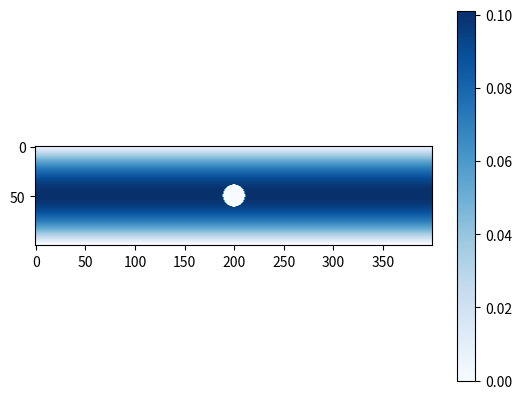

Recreate this plot in Python. (Note: this script raises an exception after producing the figure.)
import numpy as np
import numpy.linalg as linalg
import matplotlib.pyplot as plt
from matplotlib import cm

# General flow constants
nx = 400 # number of cells in x-direction
ny = 100 # number of cells in y-direction
uMax = 0.1 # maximum velocity
Re = 10 # Reynolds number
maxIter = 1000 # Total number of iterations
rho = 1 # density
obstacle_x = nx/2 # x locaction of cylinder
obstacle_y = ny/2 # y location of cylinder
obstacle_r = ny/9 # radius of the cylinder
nu = uMax*2.*obstacle_r/Re # kinematic viscosity
tau = 1./(3*nu+0.5) # relaxation parameter
q = 9 # lattice population

# D2Q9 Lattice
w_i = np.array([4/9, 1/9, 1/9, 1/9, 1/9, 1/36, 1/36, 1/36, 1/36])
cx = np.array([0, 1, 0, -1, 0, 1, -1, -1, 1])
cy = np.array([0, 0, 1, 0, -1, 1, 1, -1, -1])
e_i = np.array([[0,0], [1,0], [0,1], [-1,0], [0,-1], [1,1], [1,-1], [-1,-1], [1,-1]])
opposites = np.array([0, 3, 4, 1, 2, 7, 8, 5, 6])
pos_inlet = 1
pos_outlet = nx
col = range(1,(ny-1))


y, x = np.meshgrid(range(ny),range(nx))

# Set boundaries
def set_boundary(max_x, max_y, radius2):
    b = np.zeros((max_x,max_y))
    for i in range(max_x):
        for j in range(max_y):
            b[i,j] = (i-obstacle_x)**2+(j-obstacle_y)**2 <= radius2
    b[:, 0] = True
    b[:, -1] = True
    return b == 1

boundary = set_boundary(nx,ny,obstacle_r**2)
not_boundary = boundary == False

# Initial conditions
L = ny-2
ux = 4*uMax/(L*L) * (y*L-y*y) # impose Poiseuille flow
uy = np.zeros((nx,ny))

def set_initial_conditions(max_x,max_y):
    uc = np.zeros((max_x,max_y,q))
    f_i = np.zeros((max_x, max_y, q))
    c_sqrd = 1/3
    for i in range(q):
        uc[:,:,i] = cx[i]*ux+cy[i]*uy
        f_i[:,:,i] = rho*w_i[i]*(1+uc[:,:,i]/c_sqrd+(uc[:,:,i]*uc[:,:,i])/(2*c_sqrd)-(ux*ux+uy*uy)/(2*c_sqrd))
    return f_i

# Main loop
def inlet(max_y):
    for y in range(max_y):
        ux[y] = (4*uMax / (L*L)) * (1 - (np.abs(y-ny/2) / (ny / 2)) ** 2)
    return ux[0,:]

f_i = set_initial_conditions(nx, ny)
f_eq = np.copy(f_i)
f_out = np.copy(f_i)
ux[0,:] = inlet(ny)
ux[boundary] = 0
uy[boundary] = 0

for cycle in range(maxIter):
    for i in range(q):
        f_i[:, :, i] = np.roll(np.roll(f_out[:, :, i], cx[i], axis=0), cy[i], axis=1)
    f_i[0] = f_i[1] # Taking away periodic boundary conditions on the inflow
    f_i[-1] = f_i[-2] # And also at the outflow

    for i in range(q):
        f_i[boundary, i] = f_i[boundary, opposites[i]]

    for i in range(nx):
        ux[i,not_boundary[i,:]] += 1.0 * ux[0, not_boundary[i,:]]

    # Macroscopic variables
    rho = np.sum(f_i, axis=2)
    ux = (np.sum(f_i[:,:,[1, 5, 8]], axis=2) - np.sum(f_i[:,:,[3, 6, 7]], axis=2)) / rho
    uy = (np.sum(f_i[:,:,[2, 5, 6]], axis=2) - np.sum(f_i[:,:,[4, 7, 8]], axis=2)) / rho

    if (cycle % 50 == 0):
        plt.clf();
        plt.imshow((ux).transpose(), cmap=cm.Blues)
        # plt.clim(0,uLB)
        plt.colorbar()
        plt.savefig("velx/" + str(cycle / 100).zfill(4) + ".png")
        plt.clf();
        plt.imshow((uy).transpose(), cmap=cm.Blues)
        plt.colorbar()
        plt.savefig("vely/" + str(cycle / 100).zfill(4) + ".png")
        plt.clf();
        plt.imshow((np.sqrt(ux ** 2 + uy ** 2)).transpose(), cmap=cm.Blues)
        # plt.clim(0,uLB)
        plt.colorbar()
        plt.savefig("vel/" + str(cycle / 100).zfill(4) + ".png")


print(ux.shape)
print(tau)



